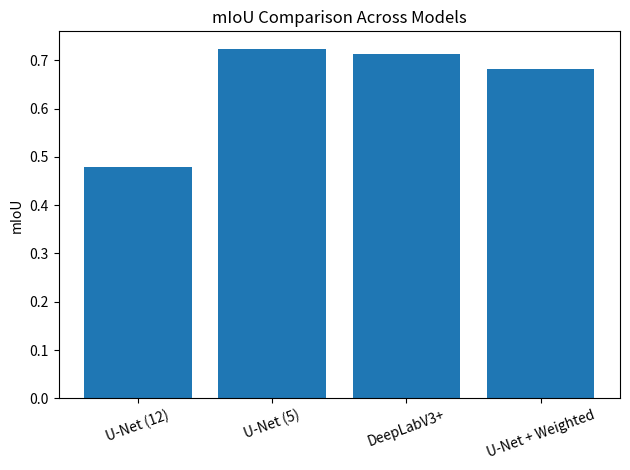
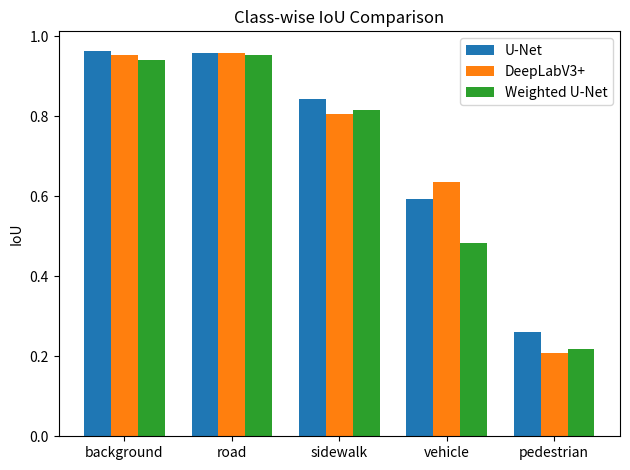
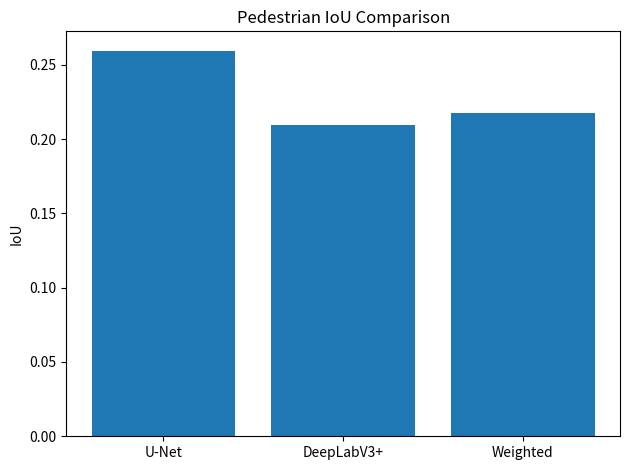

Write the Python code that produced these figures, in order.
import matplotlib.pyplot as plt
import numpy as np

# -------------------------
# Models comparison
# -------------------------
models = ["U-Net (12)", "U-Net (5)", "DeepLabV3+", "U-Net + Weighted"]
miou = [0.4797, 0.7240, 0.7132, 0.6823]

plt.figure()
plt.bar(models, miou)
plt.title("mIoU Comparison Across Models")
plt.ylabel("mIoU")
plt.xticks(rotation=20)
plt.tight_layout()
plt.savefig("miou_comparison.png", dpi=200)
plt.show()


# -------------------------
# Class-wise IoU
# -------------------------
classes = ["background", "road", "sidewalk", "vehicle", "pedestrian"]

unet = [0.9646, 0.9591, 0.8424, 0.5944, 0.2596]
deeplab = [0.9547, 0.9594, 0.8072, 0.6357, 0.2092]
weighted = [0.9421, 0.9542, 0.8151, 0.4824, 0.2176]

x = np.arange(len(classes))
width = 0.25

plt.figure()
plt.bar(x - width, unet, width, label="U-Net")
plt.bar(x, deeplab, width, label="DeepLabV3+")
plt.bar(x + width, weighted, width, label="Weighted U-Net")

plt.xticks(x, classes)
plt.ylabel("IoU")
plt.title("Class-wise IoU Comparison")
plt.legend()
plt.tight_layout()
plt.savefig("class_iou_comparison.png", dpi=200)
plt.show()


# -------------------------
# Optional: Pedestrian focus
# -------------------------
pedestrian_scores = [0.2596, 0.2092, 0.2176]
ped_models = ["U-Net", "DeepLabV3+", "Weighted"]

plt.figure()
plt.bar(ped_models, pedestrian_scores)
plt.title("Pedestrian IoU Comparison")
plt.ylabel("IoU")
plt.tight_layout()
plt.savefig("pedestrian_iou.png", dpi=200)
plt.show()

print("Plots saved!")
